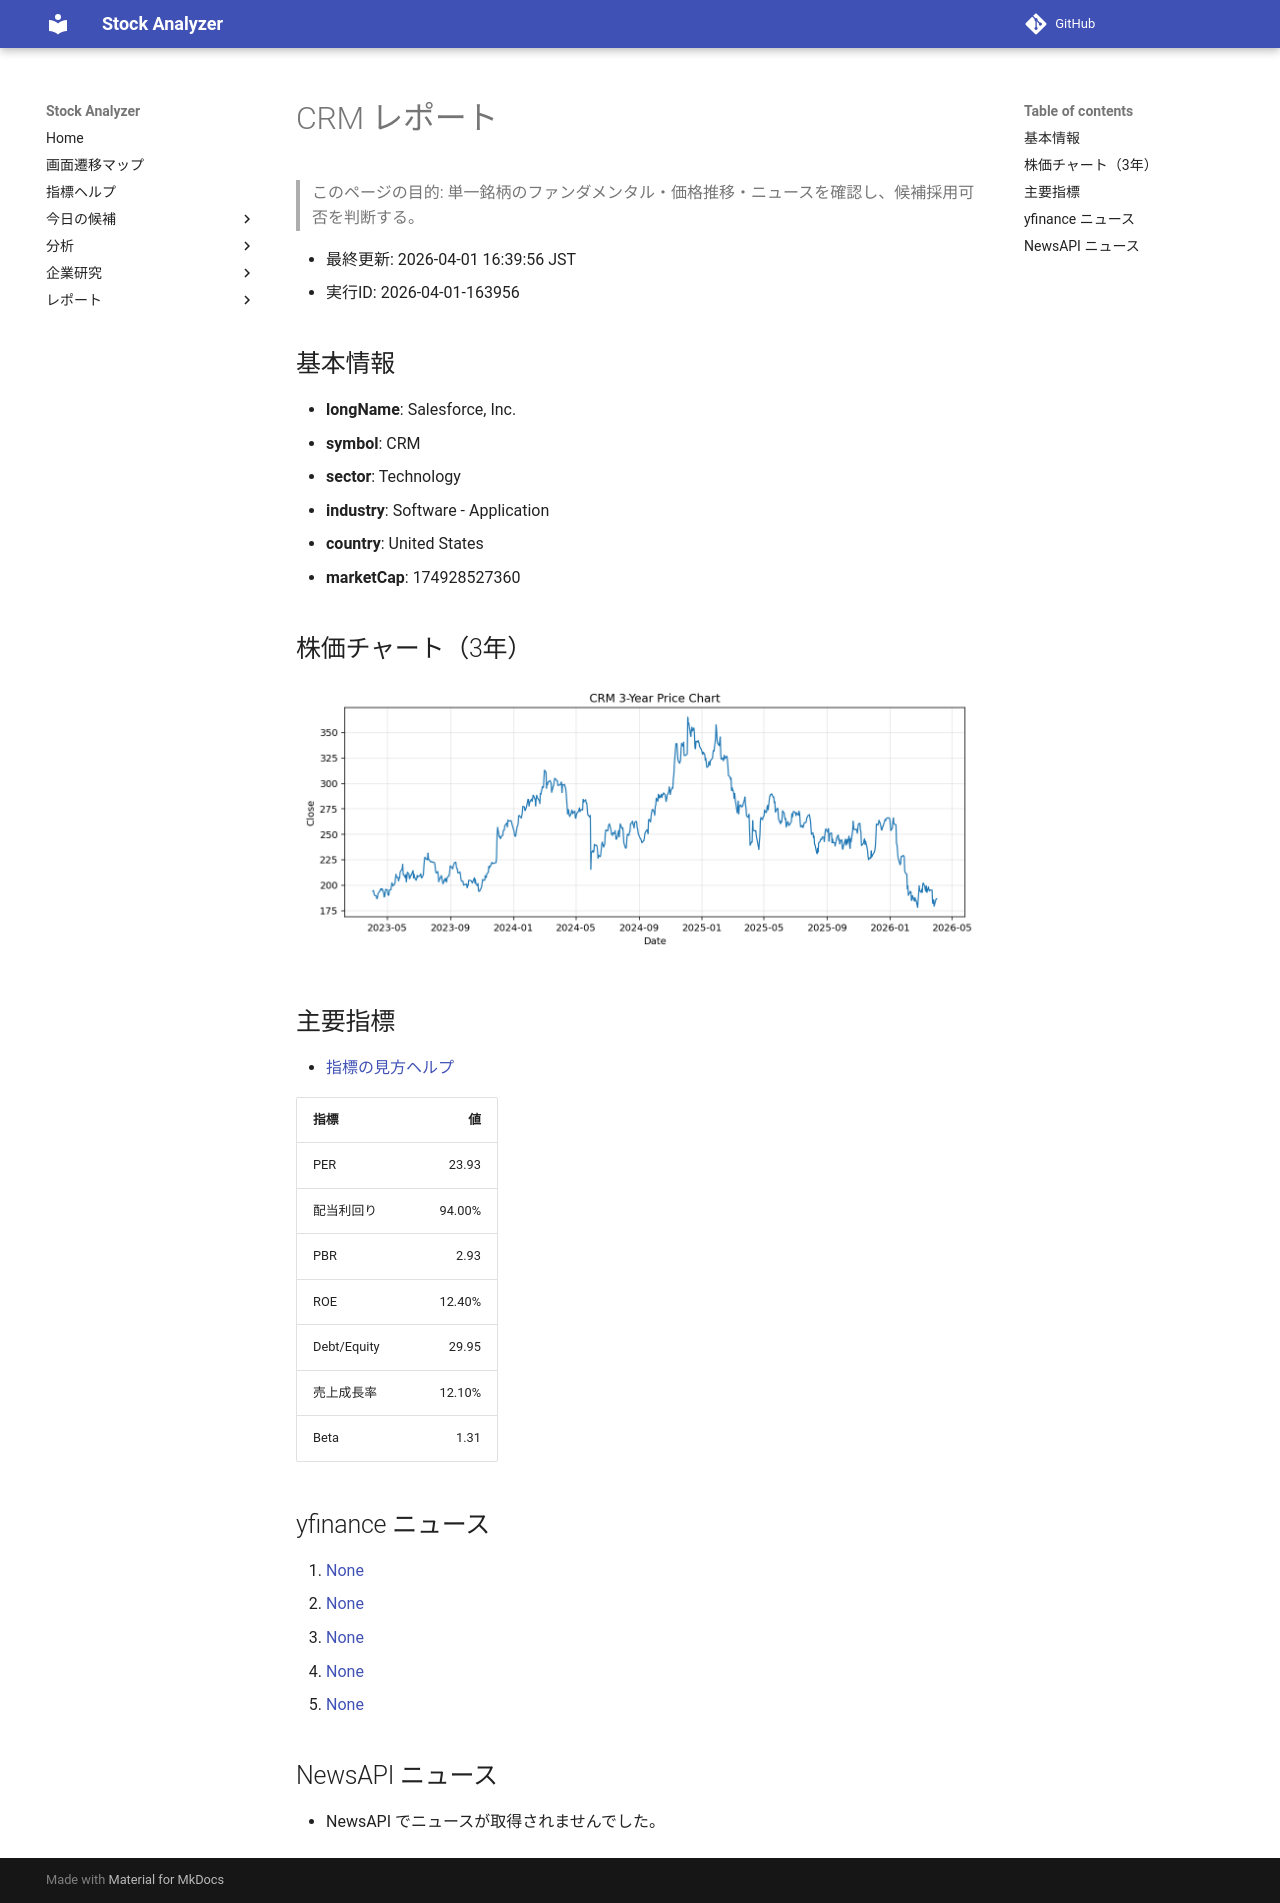

repository: Yumi-note/Making-APP · page: reports/2026-04-01/163956/CRM/index.html · generator: mkdocs

# CRM レポート

> このページの目的: 単一銘柄のファンダメンタル・価格推移・ニュースを確認し、候補採用可否を判断する。

- 最終更新: 2026-04-01 16:39:56 JST
- 実行ID: 2026-04-01-163956

## 基本情報

- **longName**: Salesforce, Inc.
- **symbol**: CRM
- **sector**: Technology
- **industry**: Software - Application
- **country**: United States
- **marketCap**: 174928527360

## 株価チャート（3年）

![CRM 3-year price chart](CRM_3y.png)

## 主要指標

- [指標の見方ヘルプ](../../../../indicators.md)

| 指標 | 値 |
|---|---:|
| PER | 23.93 |
| 配当利回り | 94.00% |
| PBR | 2.93 |
| ROE | 12.40% |
| Debt/Equity | 29.95 |
| 売上成長率 | 12.10% |
| Beta | 1.31 |

## yfinance ニュース

1. [None](None)
2. [None](None)
3. [None](None)
4. [None](None)
5. [None](None)

## NewsAPI ニュース

- NewsAPI でニュースが取得されませんでした。
